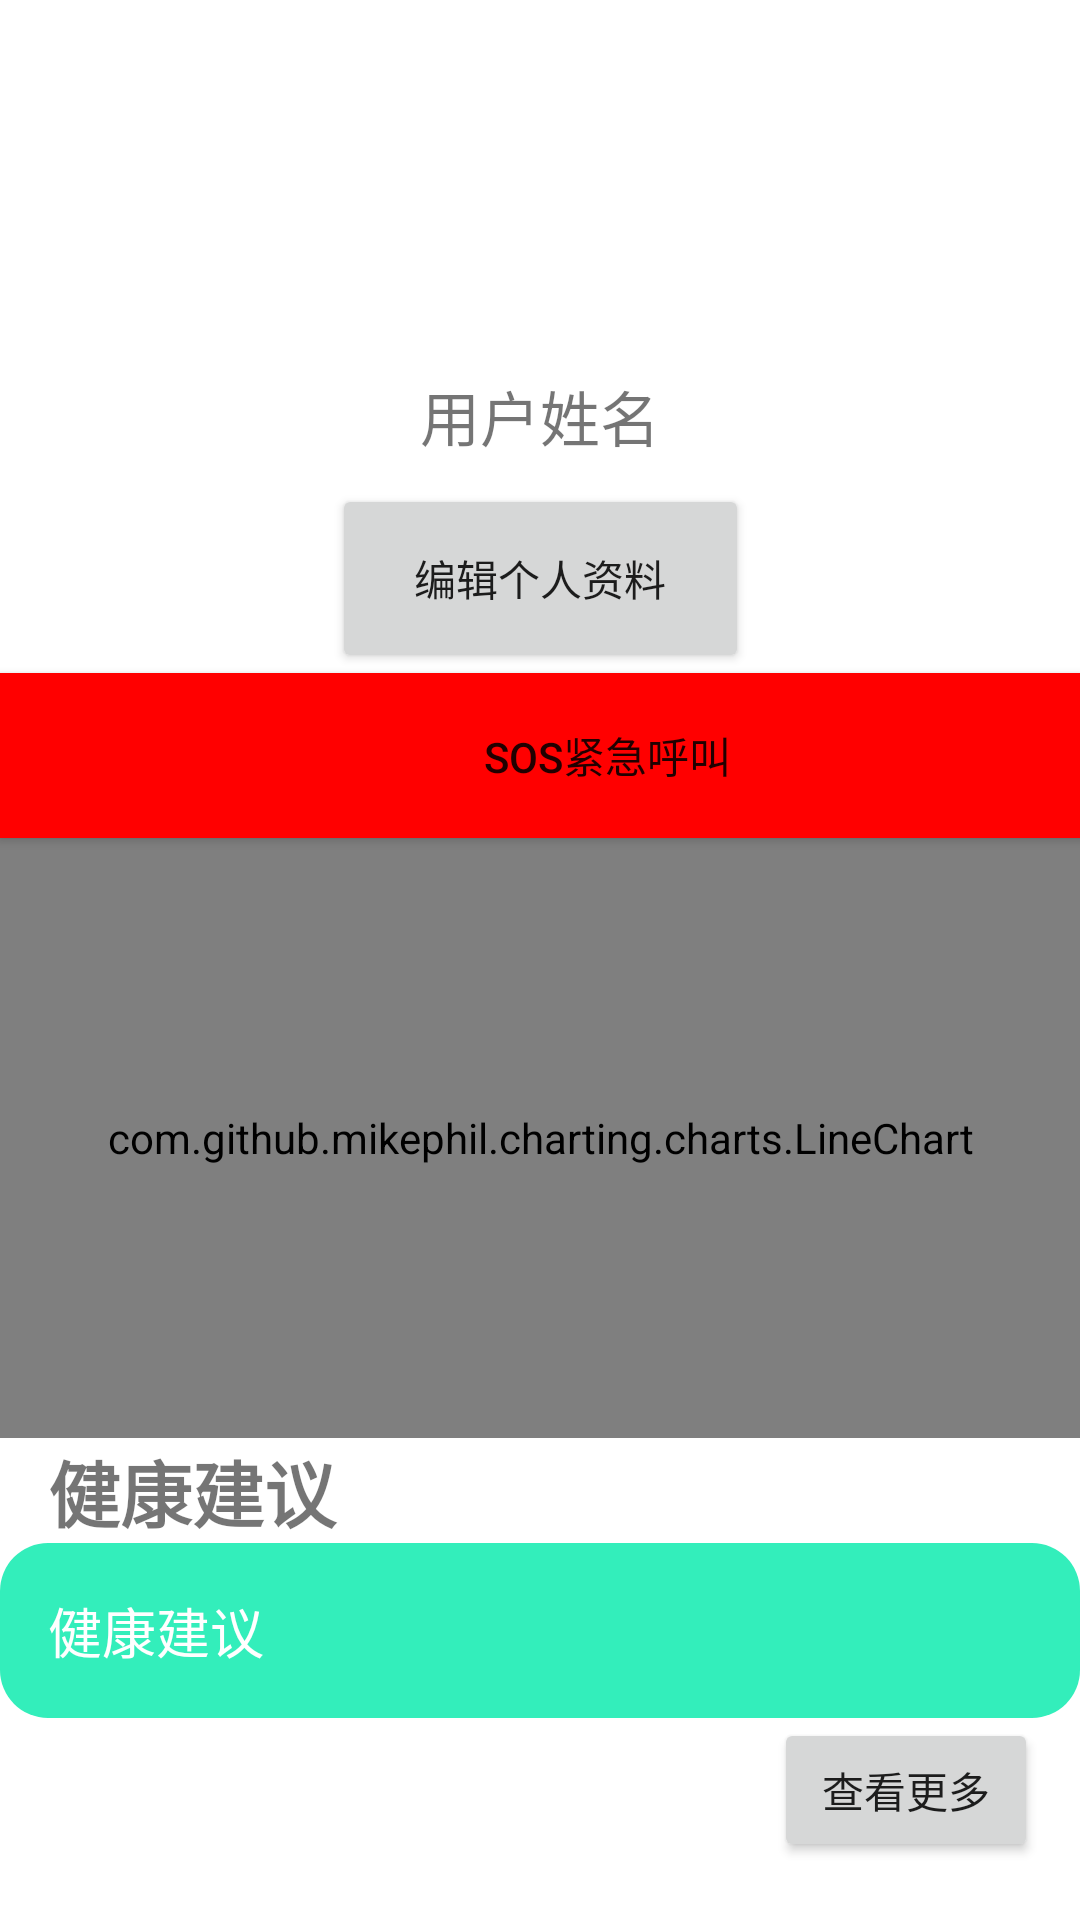

Produce the Android XML layout that renders to this screen, including the resource entries it uses.
<!-- AndroidManifest.xml: application theme Theme.MyApplicationDebug -->
<!-- res/layout/fragment_home.xml -->
<?xml version="1.0" encoding="utf-8"?>
<androidx.constraintlayout.widget.ConstraintLayout xmlns:android="http://schemas.android.com/apk/res/android"
    xmlns:app="http://schemas.android.com/apk/res-auto"
    xmlns:tools="http://schemas.android.com/tools"
    android:layout_width="match_parent"
    android:layout_height="match_parent"
    tools:context=".ui.home.HomeFragment">

    <androidx.core.widget.NestedScrollView
        android:layout_width="match_parent"
        android:layout_height="match_parent"
        android:fillViewport="true">

        <androidx.constraintlayout.widget.ConstraintLayout
            android:layout_width="match_parent"
            android:layout_height="wrap_content">

            <ImageView
                android:id="@+id/avatarImageView"
                android:layout_width="100dp"
                android:layout_height="100dp"
                android:layout_marginTop="16dp"
                android:contentDescription="@string/avatar_description"
                android:src="@drawable/avatar_placeholder"
                app:layout_constraintEnd_toEndOf="parent"
                app:layout_constraintStart_toStartOf="parent"
                app:layout_constraintTop_toTopOf="parent" />

            <TextView
                android:id="@+id/nameTextView"
                android:layout_width="wrap_content"
                android:layout_height="wrap_content"
                android:layout_marginTop="8dp"
                android:text="用户姓名"
                android:textSize="20sp"
                app:layout_constraintEnd_toEndOf="parent"
                app:layout_constraintStart_toStartOf="parent"
                app:layout_constraintTop_toBottomOf="@id/avatarImageView" />

            <Button
                android:id="@+id/editButton"
                android:layout_width="139dp"
                android:layout_height="63dp"
                android:layout_marginTop="8dp"
                android:text="编辑个人资料"
                app:layout_constraintEnd_toEndOf="parent"
                app:layout_constraintStart_toStartOf="parent"
                app:layout_constraintTop_toBottomOf="@id/nameTextView" />

            
            
            

            

            

            

            


            <com.github.mikephil.charting.charts.LineChart
                android:id="@+id/healthDataChart"
                android:layout_width="0dp"
                android:layout_height="200dp"
                app:layout_constraintEnd_toEndOf="parent"
                app:layout_constraintHorizontal_bias="0.0"
                app:layout_constraintStart_toStartOf="parent"
                app:layout_constraintTop_toBottomOf="@+id/sosButton" />

            <TextView
                android:id="@+id/tvHealthAdviceTitle"
                android:layout_width="0dp"
                android:layout_height="wrap_content"
                android:layout_marginStart="16dp"
                android:layout_marginEnd="16dp"
                android:text="@string/health_advice_title"
                android:textSize="24sp"
                android:textStyle="bold"
                app:layout_constraintEnd_toEndOf="parent"
                app:layout_constraintHorizontal_bias="1.0"
                app:layout_constraintStart_toStartOf="parent"
                app:layout_constraintTop_toBottomOf="@+id/healthDataChart" />

            <TextView
                android:id="@+id/healthAdviceTextView"
                android:layout_width="0dp"
                android:layout_height="wrap_content"
                android:background="@drawable/randedrectangle"
                android:padding="16dp"
                android:text="健康建议"
                android:textColor="#FFFFFF"
                android:textSize="18sp"
                app:layout_constraintEnd_toEndOf="parent"
                app:layout_constraintHorizontal_bias="0.0"
                app:layout_constraintStart_toStartOf="parent"
                app:layout_constraintTop_toBottomOf="@+id/tvHealthAdviceTitle" />

            <Button
                android:id="@+id/sosButton"
                android:layout_width="405dp"
                android:layout_height="55dp"
                android:background="#FF0000"
                android:text="@string/sos_button"
                app:layout_constraintEnd_toEndOf="parent"
                app:layout_constraintHorizontal_bias="0.0"
                app:layout_constraintStart_toStartOf="parent"
                app:layout_constraintTop_toBottomOf="@+id/editButton" />

            <Button
                android:id="@+id/viewMoreButton"
                android:layout_width="wrap_content"
                android:layout_height="wrap_content"
                android:text="查看更多"
                app:layout_constraintEnd_toEndOf="parent"
                app:layout_constraintHorizontal_bias="0.949"
                app:layout_constraintStart_toStartOf="parent"
                app:layout_constraintTop_toBottomOf="@+id/healthAdviceTextView" />

        </androidx.constraintlayout.widget.ConstraintLayout>
    </androidx.core.widget.NestedScrollView>
</androidx.constraintlayout.widget.ConstraintLayout>
<!-- resources referenced by this layout -->
<resources>
  <!-- drawable randedrectangle (drawable) -->
  <?xml version="1.0" encoding="utf-8"?>
  <shape xmlns:android="http://schemas.android.com/apk/res/android">
      <solid android:color="#3EB" /> 
      <corners android:radius="16dp" /> 
  </shape>
  <string name="avatar_description">用户头像</string>
  <string name="health_advice_title">健康建议</string>
  <string name="sos_button">SOS紧急呼叫</string>
  <style name="Theme.MyApplicationDebug" parent="Theme.MaterialComponents.DayNight.DarkActionBar">
          <item name="colorPrimary">@color/mint_green_500</item>
          <item name="colorPrimaryVariant">@color/mint_green_700</item>
          <item name="colorOnPrimary">@color/black</item>
  
          
          <item name="colorSecondary">@color/mint_green_500</item>
          <item name="colorSecondaryVariant">@color/mint_green_700</item>c
          <item name="colorOnSecondary">@color/white</item>
          
          <item name="android:statusBarColor">?attr/colorPrimaryVariant</item>
          
      </style>
  <color name="mint_green_500">#3EB489</color>
  <color name="mint_green_700">#2A7D5F</color>
  <color name="black">#FF000000</color>
  <color name="white">#FFFFFFFF</color>
</resources>
